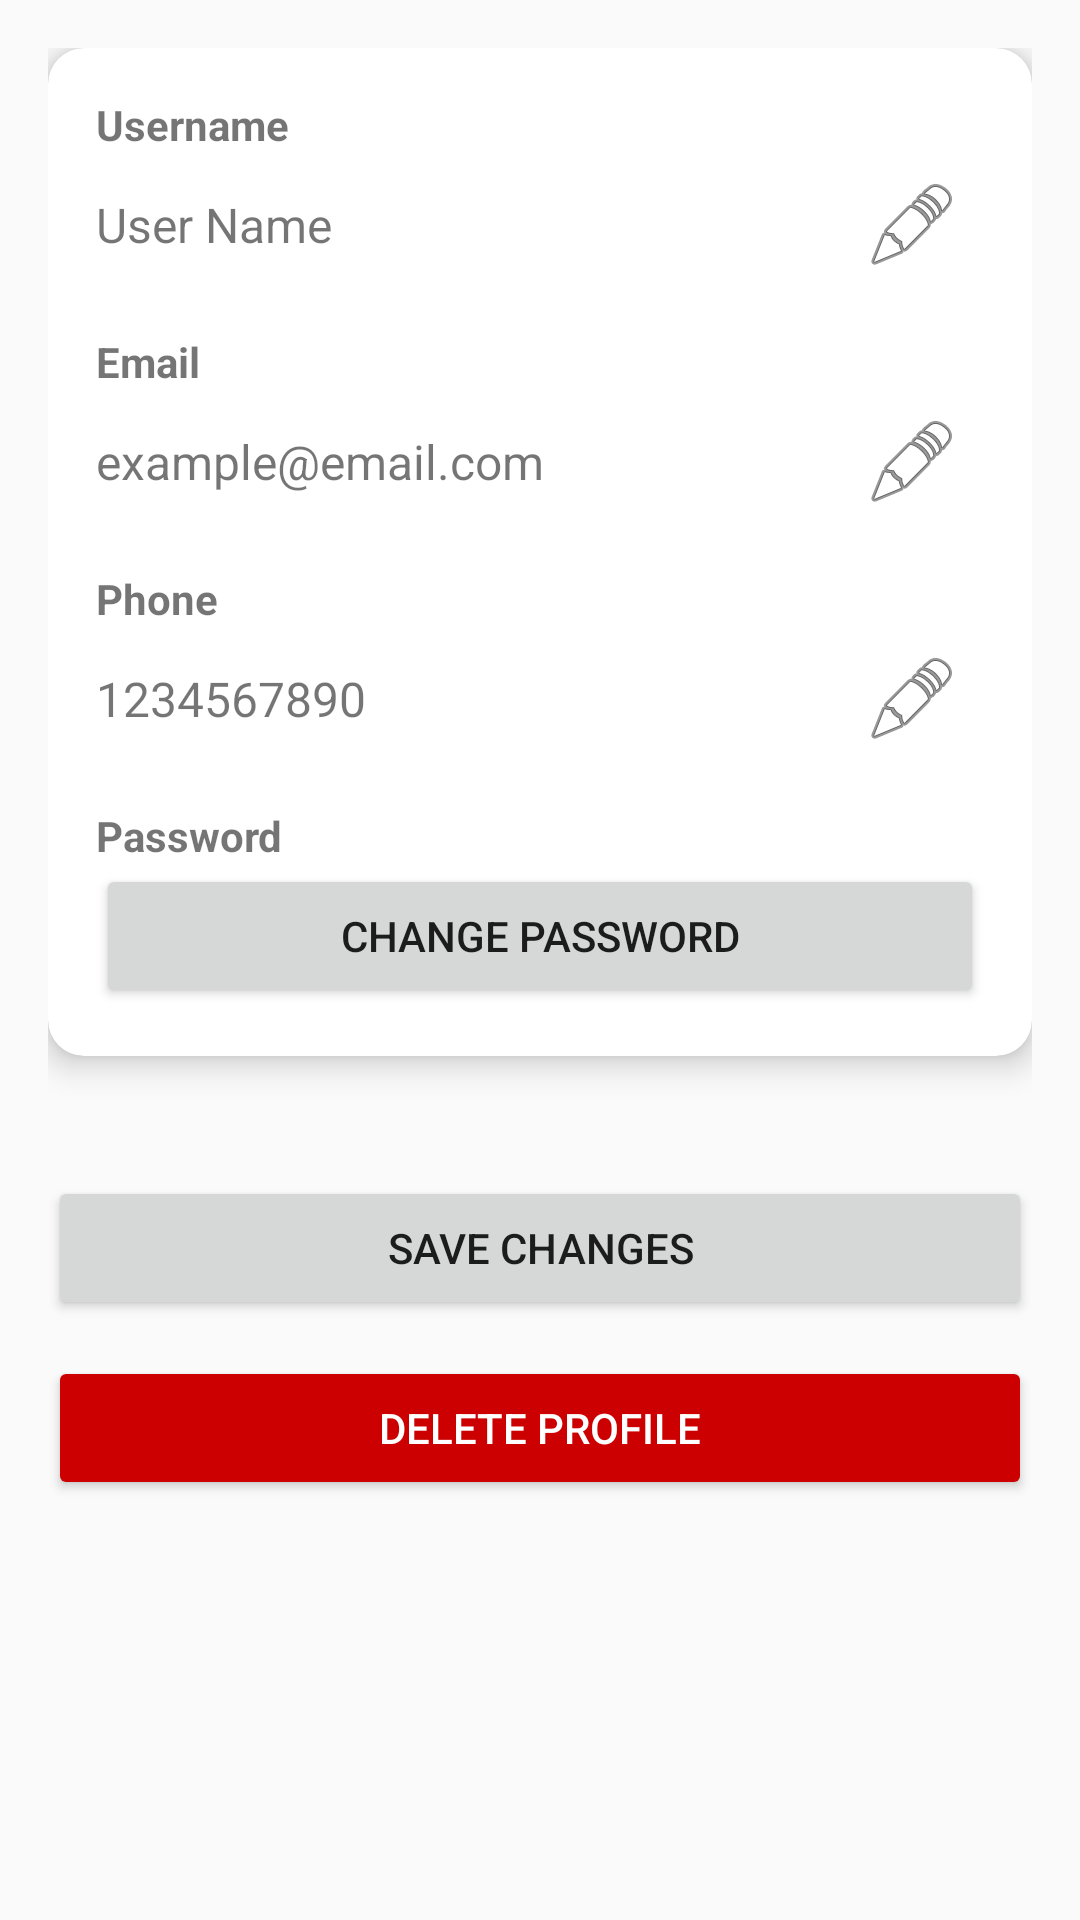

Layout XML and referenced resources for this Android screen:
<!-- AndroidManifest.xml: activity theme Theme.FOODFIT -->
<!-- res/layout/activity_edit_profile.xml -->
<?xml version="1.0" encoding="utf-8"?>
<ScrollView xmlns:android="http://schemas.android.com/apk/res/android"
    xmlns:app="http://schemas.android.com/apk/res-auto"
    android:layout_width="match_parent"
    android:layout_height="match_parent"
    android:padding="16dp">

    <LinearLayout
        android:layout_width="match_parent"
        android:layout_height="wrap_content"
        android:orientation="vertical"
        android:spacing="12dp">

        
        <androidx.cardview.widget.CardView
            android:layout_width="match_parent"
            android:layout_height="wrap_content"
            android:layout_marginBottom="16dp"
            app:cardCornerRadius="12dp"
            app:cardElevation="6dp">

            <LinearLayout
                android:layout_width="match_parent"
                android:layout_height="wrap_content"
                android:orientation="vertical"
                android:padding="16dp">

                
                <TextView
                    android:layout_width="wrap_content"
                    android:layout_height="wrap_content"
                    android:text="Username"
                    android:textStyle="bold" />

                <LinearLayout
                    android:layout_width="match_parent"
                    android:layout_height="wrap_content"
                    android:orientation="horizontal"
                    android:gravity="center_vertical">

                    <TextView
                        android:id="@+id/tvUsername"
                        android:layout_width="0dp"
                        android:layout_height="wrap_content"
                        android:layout_weight="1"
                        android:text="User Name"
                        android:textSize="16sp" />

                    <ImageButton
                        android:id="@+id/btnEditUsername"
                        android:layout_width="48dp"
                        android:layout_height="48dp"
                        android:padding="12dp"
                        android:src="@android:drawable/ic_menu_edit"
                        android:contentDescription="Edit Username"
                        android:background="?attr/selectableItemBackgroundBorderless" />
                </LinearLayout>

                
                <TextView
                    android:layout_width="wrap_content"
                    android:layout_height="wrap_content"
                    android:text="Email"
                    android:textStyle="bold"
                    android:layout_marginTop="12dp" />

                <LinearLayout
                    android:layout_width="match_parent"
                    android:layout_height="wrap_content"
                    android:orientation="horizontal"
                    android:gravity="center_vertical">

                    <TextView
                        android:id="@+id/tvEmail"
                        android:layout_width="0dp"
                        android:layout_height="wrap_content"
                        android:layout_weight="1"
                        android:text="example@email.com"
                        android:textSize="16sp" />

                    <ImageButton
                        android:id="@+id/btnEditEmail"
                        android:layout_width="48dp"
                        android:layout_height="48dp"
                        android:padding="12dp"
                        android:src="@android:drawable/ic_menu_edit"
                        android:contentDescription="Edit Email"
                        android:background="?attr/selectableItemBackgroundBorderless" />
                </LinearLayout>

                
                <TextView
                    android:layout_width="wrap_content"
                    android:layout_height="wrap_content"
                    android:text="Phone"
                    android:textStyle="bold"
                    android:layout_marginTop="12dp" />

                <LinearLayout
                    android:layout_width="match_parent"
                    android:layout_height="wrap_content"
                    android:orientation="horizontal"
                    android:gravity="center_vertical">

                    <TextView
                        android:id="@+id/tvPhone"
                        android:layout_width="0dp"
                        android:layout_height="wrap_content"
                        android:layout_weight="1"
                        android:text="1234567890"
                        android:textSize="16sp" />

                    <ImageButton
                        android:id="@+id/btnEditPhone"
                        android:layout_width="48dp"
                        android:layout_height="48dp"
                        android:padding="12dp"
                        android:src="@android:drawable/ic_menu_edit"
                        android:contentDescription="Edit Phone"
                        android:background="?attr/selectableItemBackgroundBorderless" />
                </LinearLayout>

                
                <TextView
                    android:layout_width="wrap_content"
                    android:layout_height="wrap_content"
                    android:text="Password"
                    android:textStyle="bold"
                    android:layout_marginTop="12dp" />

                <Button
                    android:id="@+id/btnChangePassword"
                    android:layout_width="match_parent"
                    android:layout_height="wrap_content"
                    android:text="Change Password" />
            </LinearLayout>
        </androidx.cardview.widget.CardView>



        
        <Button
            android:id="@+id/btnSave"
            android:layout_width="match_parent"
            android:layout_height="wrap_content"
            android:text="Save Changes"
            android:layout_marginTop="24dp" />

        
        <Button
            android:id="@+id/btnDelete"
            android:layout_width="match_parent"
            android:layout_height="wrap_content"
            android:text="Delete Profile"
            android:layout_marginTop="12dp"
            android:textColor="@android:color/white"
            android:backgroundTint="@android:color/holo_red_dark" />
    </LinearLayout>
</ScrollView>
<!-- resources referenced by this layout -->
<resources>
  <style name="Theme.FOODFIT" parent="Theme.AppCompat.Light.NoActionBar">
      </style>
</resources>
